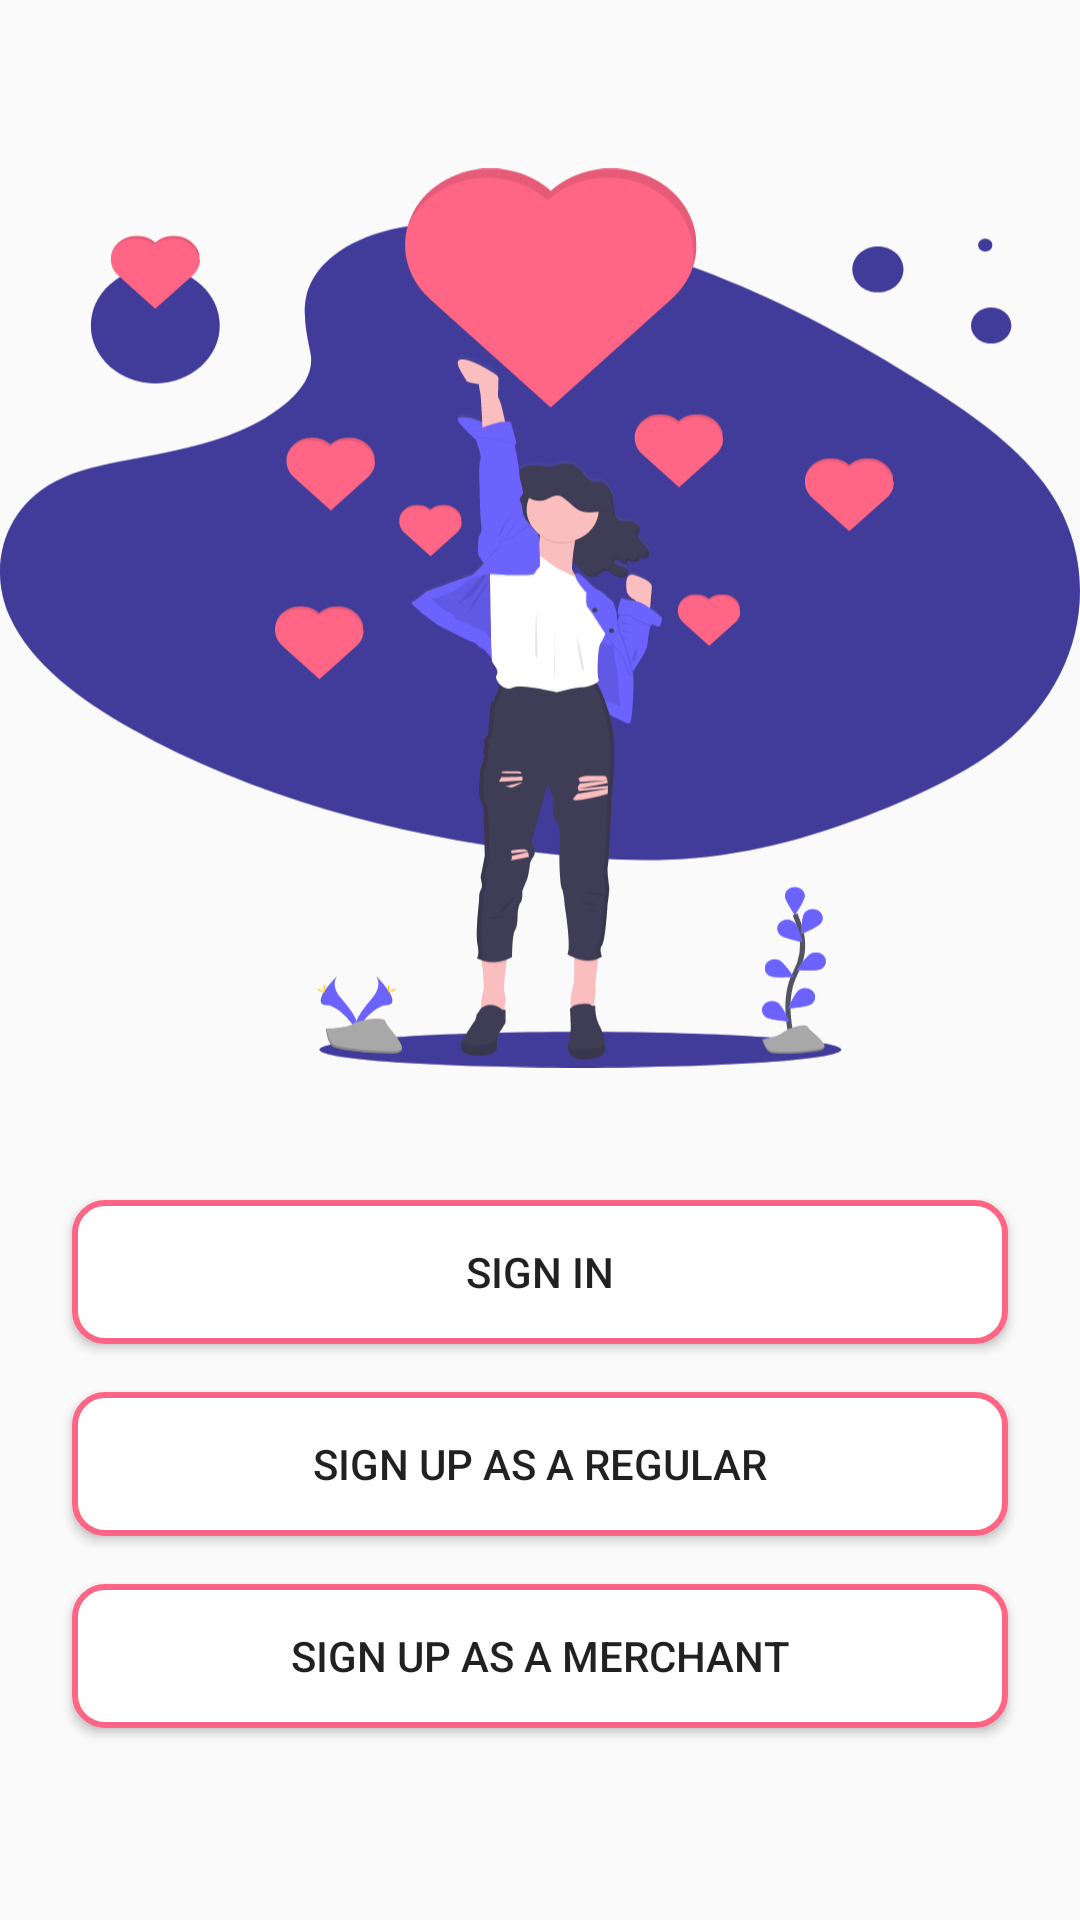

Android layout source for this screen:
<!-- AndroidManifest.xml: application theme AppTheme -->
<!-- res/layout/activity_main.xml -->
<?xml version="1.0" encoding="utf-8"?>
<androidx.constraintlayout.widget.ConstraintLayout xmlns:android="http://schemas.android.com/apk/res/android"
    xmlns:app="http://schemas.android.com/apk/res-auto"
    xmlns:tools="http://schemas.android.com/tools"
    android:layout_width="match_parent"
    android:layout_height="match_parent"
    tools:context=".activities.MainActivity">

  <ImageView
      android:layout_width="wrap_content"
      android:layout_height="wrap_content"
      android:src="@drawable/signup_img"
      app:layout_constraintLeft_toLeftOf="parent"
      app:layout_constraintRight_toRightOf="parent"
      app:layout_constraintTop_toTopOf="parent"
      android:layout_marginTop="32dp"
      android:id="@+id/home_img"
      />

  <TextView
      android:layout_width="wrap_content"
      android:layout_height="wrap_content"
      android:textAlignment="center"
      android:textSize="24sp"
      app:layout_constraintTop_toBottomOf="@+id/home_img"
      android:id="@+id/name_identifier"
      android:layout_marginTop="16dp"
      android:text="Naija Hookup"
      android:textStyle="bold"
      app:layout_constraintLeft_toLeftOf="parent"
      app:layout_constraintRight_toRightOf="parent"
      android:textColor="@color/colorPrimary"
      />

    <Button
        android:layout_width="match_parent"
        android:layout_height="wrap_content"
        app:layout_constraintLeft_toLeftOf="parent"
        app:layout_constraintRight_toRightOf="parent"
        app:layout_constraintBottom_toTopOf="@+id/sign_up_merchant"
        android:layout_marginBottom="16dp"
        android:background="@drawable/btn_design"
        android:text="Sign In"
        android:layout_marginLeft="24dp"
        android:layout_marginRight="24dp"
        android:onClick="signInAsUser"
        android:id="@+id/signin_btn"
        />



    <Button
        android:layout_width="match_parent"
        android:layout_height="wrap_content"
        android:text="Sign Up As A Merchant"
        app:layout_constraintBottom_toBottomOf="parent"
        app:layout_constraintLeft_toLeftOf="parent"
        app:layout_constraintRight_toRightOf="parent"
        android:layout_marginBottom="64dp"
        android:layout_marginLeft="24dp"
        android:layout_marginRight="24dp"
        android:background="@drawable/btn_design"
        android:id="@+id/sign_up_lady"
        android:onClick="signUpAsMerchant"
        android:padding="10dp"
        />



    <Button
        android:layout_width="match_parent"
        android:layout_height="wrap_content"
        android:background="@drawable/btn_design"
        android:padding="10dp"
        app:layout_constraintBottom_toTopOf="@+id/sign_up_lady"
        app:layout_constraintLeft_toLeftOf="parent"
        app:layout_constraintRight_toRightOf="parent"
        android:layout_marginLeft="24dp"
        android:layout_marginRight="24dp"
        android:text="Sign Up as a Regular"
        android:id="@+id/sign_up_merchant"
        android:onClick="signUpAsRegular"
        android:layout_marginBottom="16dp"

        />

</androidx.constraintlayout.widget.ConstraintLayout>
<!-- resources referenced by this layout -->
<resources>
  <color name="colorPrimary">#FF6584</color>
  <!-- drawable btn_design (drawable) -->
  <?xml version="1.0" encoding="utf-8"?>
  <shape xmlns:android="http://schemas.android.com/apk/res/android">
          <solid
              android:color="@android:color/white"/>
  
          <corners
              android:radius="10dp"/>
          <stroke
              android:width="2dp"
              android:color="@color/colorPrimary"/>
  
  
  </shape>
  <!-- drawable signup_img: vector/xml drawable (drawable, 178670 chars, omitted) -->
  <style name="AppTheme" parent="Theme.AppCompat.Light.NoActionBar">
          
          <item name="colorPrimary">@color/colorPrimary</item>
          <item name="colorPrimaryDark">@color/colorPrimaryDark</item>
          <item name="colorAccent">@color/colorAccent</item>
      </style>
  <color name="colorPrimaryDark">#ff1493</color>
  <color name="colorAccent">#03DAC5</color>
</resources>
